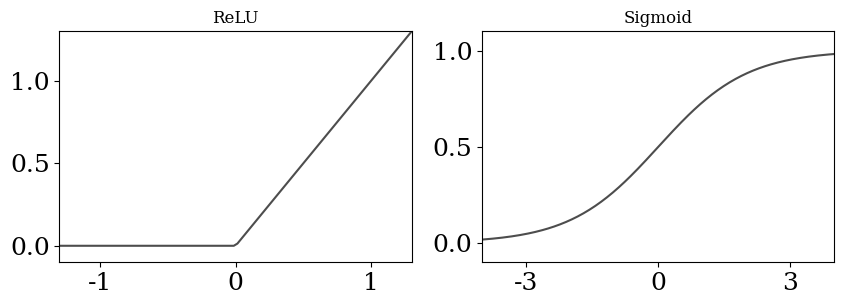

Generate this figure with matplotlib:
"""
Activation functions
====================

"""

import numpy as np
import seaborn as sns
import matplotlib
import matplotlib.pyplot as plt

# matplotlib.use("pgf")
matplotlib.rcParams.update({
    # "pgf.texsystem": "pdflatex",
    'font.family': 'serif',
    # 'text.usetex': True,
    'font.size': 18,
    'pgf.rcfonts': False
})


def relu(x):
    """Returns a ReLU."""
    return np.maximum(x, 0)


def sigmoid(x):
    """Returns a Sigmoid."""
    return 1 / (1 + np.exp(-x))



points = 300
x = np.linspace(-4, 4, num=points)

fig, axes = plt.subplots(1, 2, figsize=(10, 3))
axes = axes.flatten()
for ax in axes:
    ax.xaxis.set_major_locator(plt.MaxNLocator(3))
    ax.yaxis.set_major_locator(plt.MaxNLocator(3))

axes[0].set(xlim=(-1.3, 1.3), ylim=(-0.1, 1.3))
axes[1].set(xlim=(-4, 4), ylim=(-0.1, 1.1))

sns.set_theme()


sns.lineplot(ax=axes[0], x=x, y=relu(x), color=".3")
axes[0].set_title(r'ReLU')

sns.lineplot(ax=axes[1], x=x, y=sigmoid(x), color=".3")
axes[1].set_title(r'Sigmoid')


# fig.savefig("ae_activation_functions.pdf", bbox_inches='tight')
plt.show()
